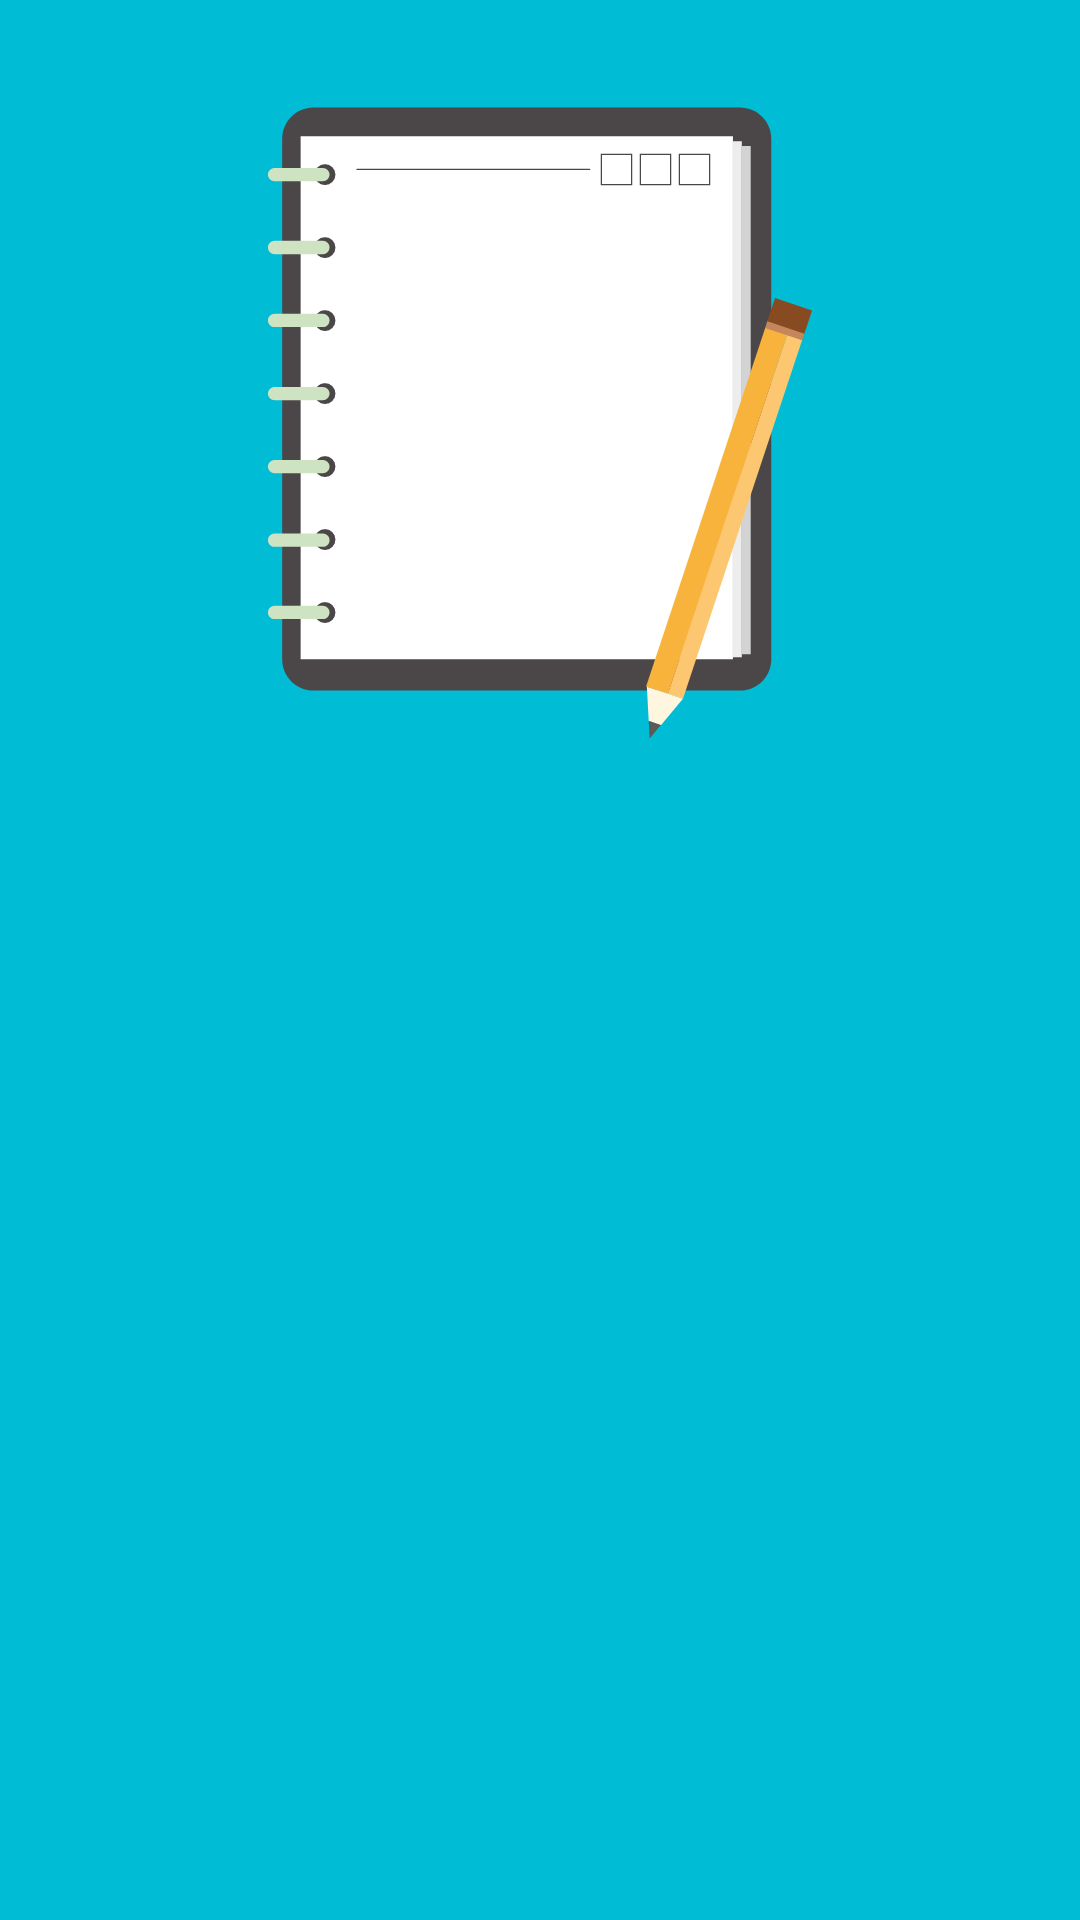

Produce the Android XML layout that renders to this screen, including the resource entries it uses.
<!-- AndroidManifest.xml: application theme AppTheme -->
<!-- res/layout/fragment_timeline_display.xml -->
<?xml version="1.0" encoding="utf-8"?>
<LinearLayout xmlns:android="http://schemas.android.com/apk/res/android"
    xmlns:app="http://schemas.android.com/apk/res-auto"
    android:orientation="vertical" android:layout_width="match_parent"
    android:layout_height="match_parent"
    android:padding="16dp"
    android:gravity="center_horizontal"
    android:background="@color/colorPrimary">

       <ImageView
           android:padding="16dp"
           android:layout_width="250dp"
           android:layout_height="250dp"
           android:id="@+id/pagerImage"
           app:srcCompat="@drawable/ic_registrations"
           />

</LinearLayout>
<!-- resources referenced by this layout -->
<resources>
  <color name="colorPrimary">#00BCD4</color>
  <!-- drawable ic_registrations: vector/xml drawable (drawable, 4510 chars, omitted) -->
  <style name="AppTheme" parent="Theme.AppCompat.NoActionBar">
          
          <item name="colorPrimary">@color/colorPrimary</item>
          <item name="colorPrimaryDark">@color/colorPrimaryDark</item>
          <item name="colorAccent">@color/colorAccent</item>
          <item name="android:textColorPrimary">@color/textColorPrimary</item>
          <item name="android:textColorSecondary">@color/textColorSecondary</item>
          <item name="android:colorBackground">@color/window_bg</item>
          <item name="android:colorForeground">@color/colorPrimary</item>
          w    </style>
  <color name="colorPrimaryDark">#0097A7</color>
  <color name="colorAccent">#607D8B</color>
  <color name="textColorPrimary">#212121</color>
  <color name="textColorSecondary">#757575</color>
  <color name="window_bg">#272739</color>
</resources>
